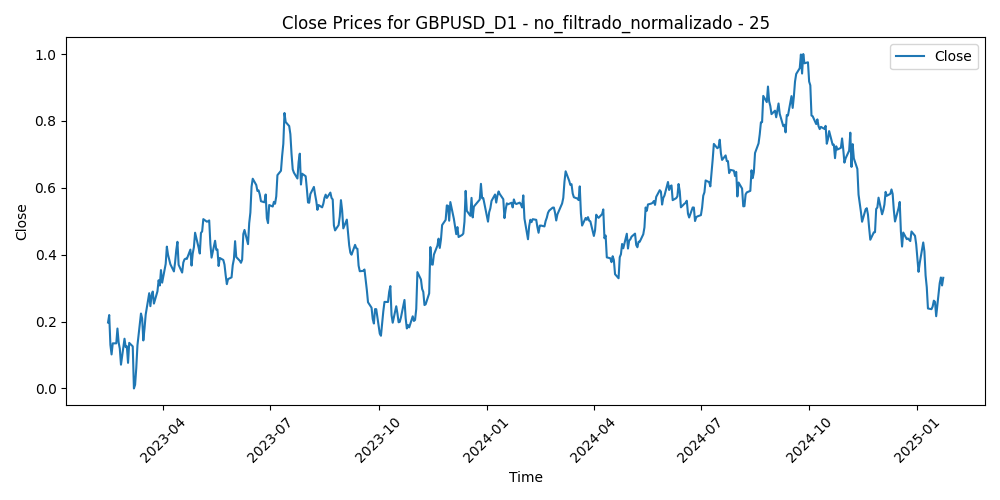

Values plotted in this chart, from the file beside it:
Time, Close, Volume, diferencia_media_25
2023-02-13, 0.1973, 0.3291, 0.6595
2023-02-14, 0.2195, 0.5368, 0.613
2023-02-15, 0.1306, 0.4499, 0.798
2023-02-16, 0.1017, 0.5052, 0.848
2023-02-17, 0.1348, 0.471, 0.7663
2023-02-20, 0.1349, 0.3182, 0.7578
2023-02-21, 0.1792, 0.5003, 0.6529
2023-02-22, 0.1378, 0.4812, 0.7256
2023-02-23, 0.1191, 0.4467, 0.7456
2023-02-24, 0.07112, 0.5196, 0.8239
2023-02-27, 0.1487, 0.4319, 0.64
2023-02-28, 0.1235, 0.4122, 0.677
2023-03-01, 0.1261, 0.524, 0.6511
2023-03-02, 0.07654, 0.4617, 0.7327
2023-03-03, 0.1363, 0.3674, 0.5848
2023-03-06, 0.1258, 0.3462, 0.59
2023-03-07, 0.0, 0.4542, 0.8338
2023-03-08, 0.01101, 0.3565, 0.7815
2023-03-09, 0.06105, 0.3521, 0.6577
2023-03-10, 0.1291, 0.627, 0.5102
2023-03-13, 0.2241, 0.8294, 0.3145
2023-03-14, 0.2091, 0.6669, 0.3528
2023-03-15, 0.1436, 0.7208, 0.4928
2023-03-16, 0.1789, 0.642, 0.4165
2023-03-17, 0.2208, 0.4892, 0.333
2023-03-20, 0.2848, 0.5034, 0.2028
2023-03-21, 0.246, 0.272, 0.2885
2023-03-22, 0.2781, 0.3619, 0.2322
2023-03-23, 0.2898, 0.4502, 0.2233
2023-03-24, 0.2537, 0.4078, 0.3111
2023-03-27, 0.2903, 0.3098, 0.2457
2023-03-28, 0.3235, 0.2602, 0.1868
2023-03-29, 0.3079, 0.307, 0.235
2023-03-30, 0.354, 0.3021, 0.1561
2023-03-31, 0.3163, 0.3035, 0.2581
2023-04-03, 0.3722, 0.3269, 0.1571
2023-04-04, 0.4241, 0.3245, 0.07147
2023-04-05, 0.3997, 0.2863, 0.1475
2023-04-06, 0.3851, 0.188, 0.2055
2023-04-07, 0.3713, 0.07227, 0.2553
2023-04-10, 0.3499, 0.1607, 0.3205
2023-04-11, 0.3771, 0.2414, 0.2946
2023-04-12, 0.4136, 0.269, 0.2506
2023-04-13, 0.4385, 0.2556, 0.2296
2023-04-14, 0.3697, 0.2811, 0.3982
2023-04-17, 0.3466, 0.2458, 0.4586
2023-04-18, 0.3766, 0.2128, 0.4084
2023-04-19, 0.3859, 0.2435, 0.4092
2023-04-20, 0.3882, 0.2379, 0.4222
2023-04-21, 0.3873, 0.23, 0.4385
2023-04-24, 0.4152, 0.25, 0.3897
2023-04-25, 0.3674, 0.2271, 0.5029
2023-04-26, 0.4036, 0.3102, 0.436
2023-04-27, 0.4226, 0.2886, 0.4065
2023-04-28, 0.4656, 0.3665, 0.3322
2023-05-01, 0.4211, 0.2099, 0.4393
2023-05-02, 0.4035, 0.2956, 0.4839
2023-05-03, 0.4652, 0.3057, 0.3648
2023-05-04, 0.4695, 0.3931, 0.3654
2023-05-05, 0.5064, 0.245, 0.3025
... 445 more rows
